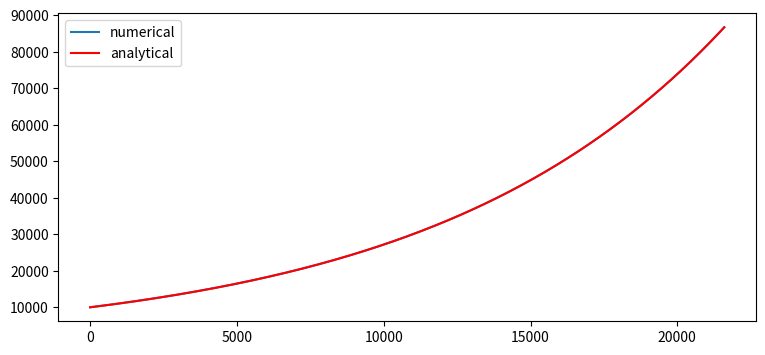
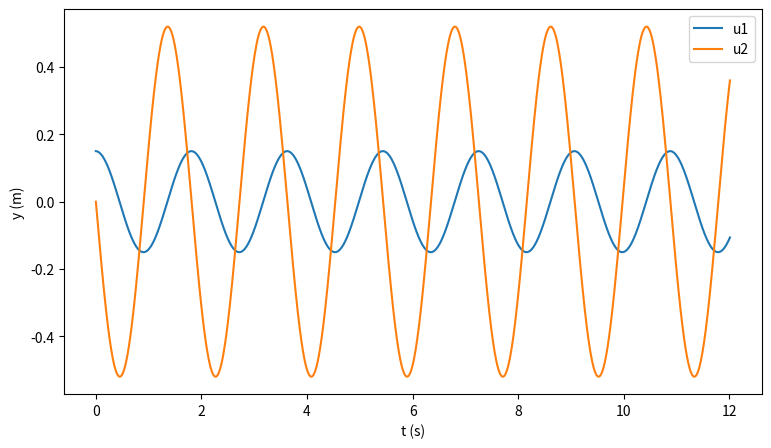

These figures' Python source, in order:
#!/usr/bin/env python
# coding: utf-8

# # Simulating solutions to differential equations

# ## Recap
# 
# Does the knowledge ever stop? (No.) Allow me to remind you of our amazing toolbox of science-relevant PHY 220 computation competencies:
# - basic mathematical operations, comparison operators
# - iteration and recursion with loop control structures `for` and `while`
# - keeping track of variables outside of loops (i.e., counting and summing)
# - function definition and using functions *inside* of loops
# - conditionals with `if`, `else`, and `elif`
# - types: `int`, `float`, `string`, `bool`
# - containers such as `list` and `dict`
# - randm number generation
# - accessing and iterating over elements in lists and dicts
# - file I/O
# - basic (and semi-advanced) data visualization: histograms, scatter plots, higher-dimensions in 2-d
# - fitting models to data and extracting results (with uncertainties)
# - text analysis, asking questions with unstructured data
# - DEBUGGING!
# 
# **Wow**, that's a LOT of stuff.  Holy moly, are these skills marketable!
# 
# ***
# 
# ## Motivation
# 
# In this lesson, we'll be studying the simulation of solutions to differential equations.  **Wait, no -- don't run out the door screaming!** This will be a gentle reminder/introduction to what differential equations are/do, and then we'll present a fairly general approach to simulating their solutions.  Why?  Well, check out:
# - [The Belousov-Zhabotinsky (BZ) chemical reaction](https://www.youtube.com/watch?v=o72GGxQqWt8) or [another video](https://www.youtube.com/watch?v=jRQAndvF4sM)
# - [Video-game physics engines](https://en.wikipedia.org/wiki/Physics_engine)!  [For example](https://www.youtube.com/watch?v=3jt__MP4IzE&ab_channel=RetroGame.Stream)
# - [Climate modeling based on Navier-Stokes equation](https://physicsworld.com/a/a-model-approach-to-climate-change/)
# 
# In a very real way, differential equations *are* our understanding of the *dynamic* natural world!

# ***
# 
# ## Ordinary Differential Equations
# 
# An **ordinary differential equation** (ODE) is an equation that relates a function of one variable, $f(x)$, to its derivatives, $f'(x)$, $f''(x)$, $f'''(x)$, ...
# 
# That's it! Thanks for stopping by!
# 
# Next section, please!
# 
# ***
# 
# ## ODEs by example
# 
# Ok, so the previous section wasn't that helpful.  The point that I want to make in this lesson is that differential equations arise very naturally in the analysis of physical, chemical, financial, biological, social, and many other types of systems.  Let's see what differential equations can do for us by examining a "simple" example.  Even if you've not worked with differential equations before, let alone taken a DE course, you should be able to follow with this notebook. We'll work with DEs as *algebraic* rather than *calculus* entities.
# 
# Let's consider the case of a colony of bacteria growing in a petri dish.  Assume that we know the initial conditions of our experiment: the number of bacteria $N_0$ at time $t=0$.  We want to do some analysis to determine a functional dependence of the number of bacteria on time, $N(t)$ -- the outcome of this analysis will be a **function**!  We know that in some amount of time $\Delta t$, the population grows by some *relative* rate, $\gamma$.  Let me write out what this means in an equation: 
# 
# \begin{equation}
# \Delta N = \gamma \; (\Delta t)\; N(t)
# \end{equation}
# 
# We call this a "difference equation" because it relates finite differences in the quantities $t$ and $N$.  This equation tells us how we expect $N$, the number of bacteria to change in any given time interval $\Delta t$: $\Delta N$ is proportional to the rate $\gamma$, the amount of time elapsed $\Delta t$, and the current number of bacteria $N(t)$.
# 
# Please think about these dependencies for a moment.  The change in $N$ depends on how long we wait, how fast the bacteria reproduce, and **how many bacteria** there are.  The latter of these is the interesting one -- a larger population will increase more!
# 
# Let's rearrange our difference equation a bit:
# 
# \begin{equation}
# \frac{\Delta N}{\Delta t} = \gamma N(t)
# \end{equation}
# 
# OK, looking interesting.  Now, what happens to the difference equation if we consider $\Delta t$ to be short?  You know, like infinitesimal?  A slight change in notation, $\Delta t \rightarrow dt$ and $\Delta N \rightarrow dN$ yields
# 
# \begin{equation}
# \frac{dN(t)}{dt} = \gamma N(t)
# \end{equation}
# 
# Wow, that's one of those differential equations things!  This is an equation that relates the first-order time derivative of $N(t)$ to the function itself!  Solving this differential equation means finding a function $N(t)$ that satisfies the equation.  In words, this DE tells us that $N(t)$ is a function that is equal to $1/\gamma$ of its derivative.
# 
# Thinking for a few moments yields the solution $N(t) = ae^{\gamma t}$, where $a$ is some constant.  Exponential growth!  To match the initial conditions, we would set $a = N_0$.  So, the solution to this DE that also satisfies the initial conditions is 
# 
# \begin{equation}
# N(t) = N_0 e^{\gamma t}
# \end{equation}
# 
# If you're interested in techniques for solving differential equations (other than just magically thinking up a solution) consider taking a course in Mathematical Physics, or Differential Equations offered by your friendly local Mathematics Department.

# ***
# 
# ## ODEs, again
# 
# **So**, what is a differential equation?  It's an equation that relates a function to its derivatives.  What is the **solution to a differential equation**?  It's a function!  In the example above, our solution is the *function* $N(t)$.  When we have this solution, we can know the behavior of the system at all future times.  In this example and many other situations, the differential equation arises naturally from the properties of a system.
# 
# ***
# 
# ## Solving ODEs numerically
# 
# The above example was an easy one.  Very rarely does an interesting physical system present a differential equation with a "nice" solution.  In many branches of science, we have to rely on computers to *simulate* the behavior of a system from the differential equation that describes it.
# 
# Let's return to the exponential growth example from above.  Recall the difference equation:
# 
# \begin{equation}
# \Delta N = \gamma N(t) \times (\Delta t)
# \end{equation}
# 
# To "solve" for $N(t)$ numercially, we wish to predict the value of $N(t)$ at all future times.  We'll do this incrementally.  Let's put some numbers into our system.  Let our growth constant $\gamma = 10^{-4}$ s$^{-1}$ and $N(t = 0) = N_0 = 10^4$.
# 
# If we choose a small value for $\Delta t$, we can *approximate* the value of $N$ at $t = 0 + \Delta t$ using the difference equation:
# 
# \begin{equation}
# N(0 + \Delta t) = \gamma N(0) (\Delta t)
# \end{equation}
# 
# In fact, we can generalize this relationship to calculate $N$ at any $t+\Delta t$ from $N$ at $t$:
# 
# \begin{equation}
# N(t + \Delta t) = \gamma N(t) (\Delta t)
# \end{equation}
# 
# Well, heck!  This just sounds like recursion!  Let's choose $\Delta t = 10^{-1}$ s and code this process to approximate the value of $N(t)$ for a total of 6 hours.  In the code below, I'm going to use `dt` as the variable shorthand for $\Delta t$.

# In[1]:


gamma = 1e-4
t = 0
tf = 6 * 60 * 60
n0 = 1e4
n = n0
dt = 1e-1

t_vals, n_vals = [], []
t_vals.append(t)
n_vals.append(n)

while t < tf:
    dn = gamma * n * dt
    n = n + dn
    t = t + dt
    t_vals.append(t)
    n_vals.append(n)


# And let's check our handy work by graphing the values of $N$ vs $t$ along with the theoretical (analytical) solution!

# In[2]:


import matplotlib.pyplot as plt
import numpy as np

t_vals = np.array(t_vals)
n_vals = np.array(n_vals)

def theo_solution(t):
    return n0 * np.exp(gamma * t)

theo_n_vals = theo_solution(t_vals)

fig = plt.figure(figsize=(9,4))
plt.plot(t_vals, n_vals, label='numerical')
plt.plot(t_vals, theo_n_vals, '-r', label='analytical')
plt.legend()
plt.show()


# Now, if it looks to you like there's only one set of data points plotted above... that's because the theoretical/analytical solution is RIGHT ON TOP of the numerical solution!  Yeah, baby!
# 
# Having a numerical solution isn't as satisfying as having the **functional form** of an analytical solution.  However, it is CRITICALLY important to state that there very simple systems for which no analytical solution is possible, and we must resort to numerical solution to predict the future.  If this makes you uncomfortable, you're in good company.

# ***
# 
# #### Warm up: Completely context-free example
# 
# Let's simulate the solution to the following first-order ordinary differential equation:
# 
# \begin{equation}
# \frac{df}{dt} = -(0.1) f^2 + 0.5 f + 0.2
# \end{equation}
# 
# Use $\Delta t = 10^{-3}$ and $f(0) = 0$ as an initial condition.  Simulate between $t = 0$ and $t = 20$ s.

# In[3]:


## warm-up code goes here


# ***
# 
# #### Warm up: Rumor spread through a population
# 
# Let $f(t)$ be the fraction of a population that have heard a rumor as a function of time.  A simple model for how this rumor (or a meme, or a virus, *etc.*) spreads through the population is that the rate of spread is proportional to the product of the fraction of people who have heard the rumor and the fraction of people who have not heard the rumor.  [Think about this for a minute!]  Mathematically, we write this as
# 
# \begin{equation}
# \frac{df}{dt} = \beta f (1-f) 
# \end{equation}
# 
# where $\beta$ is the proportionality/transmission constant.  In this model, $\beta$ essentially quantifies how transmissable (or "juicy") the rumor/meme/virus is.
# 
# This is a hard one to solve!  Yowza.  But we can simulate the solution quite easily.  Assume that at $t = 0$, $f = 0.25$ and $\beta = 0.01$.  Simulate the spread until $f = 0.90$.  

# In[4]:


## warm-up code goes here


# Congratulations!  You're now a theoretical epidemiologist (kinda).
# 
# ***
# 
# #### Does this look familiar?
# 
# If you've attended this class in the past, you might notice similarities between the code above for simulating ODE solutions and the stuff we did in Lesson 1 with numerical integration.  SURPRISE -- they're basically the same thing, especially for first-order ODEs.  That means that all of the same considerations from Lesson 1 (choosing the correct integration step size, *etc*.) apply here.

# ***
# 
# ## Higher-order ODEs and the Euler Algorithm
# 
# Hey, have you heard of this thing Newton's Second Law?  It's pretty good at describing how the forces acting on an object influence its motion... you know, dynamics!  Recall that N2L looks like this:
# 
# \begin{equation}
# \displaystyle \sum \vec{F} = m\frac{d^2\vec{r}}{dt^2}
# \end{equation}
# 
# Just to remind you, N2L relates the forces acting on a particle (the left-hand side) to the motion of a particle.  In many systems, the forces that act on a particle depend on the position of the particle, meaning that the LHS of N2L will include $\vec{r}$.  The LHS might even include forces that depend on $\vec{v} = d\vec{r}/dt$.  BAM!  A second-order ODE which relates the second and first derivative(s) of position to the position.
# 
# Let's look at a more concrete example.  Consider a mass connected to a horizontal spring with spring constant $k$.  The mass can slide on a horizontal frictionless surface.  We'll establish a $y$-axis along the mass' direction of motion, with $y = 0$ at the mass' equilibrium point.  Applying N2L yields
# 
# \begin{equation}
# \displaystyle \sum F_y = -k y(t) = m \frac{d^2 y(t)}{dt^2} \longrightarrow \frac{d^2 y(t)}{dt^2} = -\frac{k}{m} y(t)
# \end{equation}
# 
# To solve this, we seek a position function $y(t)$ which satisfies this equality.  Perhaps you can guess or remember it?
# 
# If we try our previous simulation technique, though, we're stuck!  The ODE tells us the value of the *second* derivative of $y(t)$, but... how do we use this to find the *change* in $y$?!
# 
# There are actually many different approaches to this problem.  We will choose the easiest of these, the so-called Euler Algorithm.  The approach is to break the second-order ODE into *two* first-order ODEs by inventing two "new" quantities:
# 
# \begin{align}
#   u_1(t) &= y(t)\\
#   u_2(t) &= \frac{dy}{dt}
# \end{align}
# 
# We can then use our original ODE to write ODEs for $u_1$ and $u_2$:
# 
# \begin{align}
#   \frac{du_1}{dt} &= u_2 \\
#   \frac{du_2}{dt} &= -\frac{k}{m} u_1
# \end{align}
# 
# Splitting one DE into two DEs may seem like it {\em doubles} the complication of the system, but it actually provides a more straight-forward way to implement the calculation.
# We first turn these differential equations into difference equations:
# 
# \begin{eqnarray}
#   \frac{\Delta u_1}{\Delta t} = u_2 &\longrightarrow& \Delta u_1 = u_2 \Delta t\\
#   \frac{\Delta u_2}{\Delta t} = -\frac{k}{m} u_1 &\longrightarrow& \Delta u_2 = \left(-\frac{k}{m} u_1 \right)\Delta t
# \end{eqnarray}
# 
# If we are given the initial values of position, $y(0) = u_1(0)$, and velocity, $y'(0) = u_2(0)$, then we have everything we need to use the difference equations to calculate the changes in $u_1$ and $u_2$.
# 
# To be clear, the Euler Algorithm for a second-order ODE will be to do the following at each step in the simulation:
# 1. calculate $\Delta u_2$
# 1. update $u_2$ with $u_2 = u_2 + \Delta u_2$
# 1. calculate $\Delta u_1$
# 1. update $u_1$ with $u_1 = u_1 + \Delta u_1$
# 1. update $t$ with $t = t + \Delta t$
# 1. REPEAT
# 
# Super duper.
# To put this in physics lingo, we're going to calculate the acceleration, update the velocity, and update the position.
# 
# Let's try it!  We'll assume that $m = 1.0$, $k = 12.0$, $y(0) = 0.15$, and $y'(0) = 0.0$, all in SI units :^)   Let's simulate for $12.0$ seconds.

# In[5]:


y0 = 0.15
k = 12.0
m = 1.0
t = 0
tf = 12.0
dt = 0.01
u1 = y0
u2 = 0.0

t_vals, u1_vals, u2_vals = [t], [u1], [u2]

while t <= tf:
    du2 = - k / m * u1 * dt
    u2 = u2 + du2
    u2_vals.append(u2)
    du1 = u2 * dt
    u1 = u1 + du1
    u1_vals.append(u1)
    t = t + dt
    t_vals.append(t)
    
fig = plt.figure(figsize=(9,5))
plt.plot(t_vals, u1_vals, label='u1')
plt.plot(t_vals, u2_vals, label='u2')
plt.xlabel('t (s)')
plt.ylabel('y (m)')
plt.legend()
plt.show()


# Nice!  Oscillatory, simple harmonic motion!  
# 
# ***
# 
# What if we complicate the system by adding a drag force that is proportional to the object's velocity?  We could do this simply by modifying the original ODE:
# 
# \begin{equation}
#   \displaystyle \sum F_y = -k y - b \frac{dy}{dt} = m \frac{d^2 y}{dt^2}
# \end{equation}
# 
# This makes the ODE much harder to solve with pencil and paper, but our simulation is trivially easy to adapt.  So easy, in fact, that we'll do it in a warm-up problem...
# 
# #### Warm-up problem.  
# 
# Modify the simulation code above to include a drag force with drag coefficient $b = 0.6$.

# In[6]:


## warm-up code goes here!


# ***
# 
# It should be noted that this is only *one* way to simulate the solution to a second-order differential equation.
# The Euler algorithm/method relies on using the value of acceleration at $t$ to determine the velocity and position at time $t+\Delta t$.  This is an approximation based on a very simple understanding of how a derivative works.
# There are other (more sophisticaed) ways to do updating/simulations such as this, many of which give better performance for some physical systems -- if interested you can check out the Runge-Kutta method(s) or Leapfrog integration.
# 
# It would be difficult to overstate the power of this approach.  Differential equation simulation is used for everything from making Mario (the plumber) move realistically, to determining how fast a computer processor can run before overheating, to designing rocket engines.

# ***
# 
# ## Problems 
# 
# Your homework for next week is to complete three (3) of the following problems.
# 
# ### Regulars
# 
# 1. The population of a system experiences growth according to the following ODE
# \begin{equation}
#   \frac{dN}{dt} = \lambda N - \eta N \cos (t / 12) 
# \end{equation}
# where $\lambda = 0.002$ and $\eta = 0.0065$.  The system begins with $N(0) = 10^5$.  Graph the population of the system vs $t$ for $t \in [0, 200]$.  Determine how long it takes for the population to increase by a factor of 10.
# 1. A simple, single-loop DC circuit contains a capacitor with $C = 0.15$ $\mu$F, a resistor with $R = 120$ k$\Omega$, a $10$-V battery, and a switch.  At $t = 0$, the capacitor is uncharged and the switch is closed.  Applying Kirchoff's loop rule yields the following equation:
# \begin{equation} 
#   (10 \textrm{ V}) - IR - CQ = 0
# \end{equation}
# where $I$ is the current in the circuit and $Q$ is the charge on the capacitor.  You may recall that $dQ/dt = I$.  Write a simulation of $Q(t)$ and graph $Q(t)$ vs $t$ from $t = 0$ up to the time at which the voltage across the capacitor reaches $90\%$ of its maximum value.
# 1. A quesadilla ($m = 0.240$ kg) is dropped from an initial height of $100$ m.  As it falls, it experiences a vertical force described by 
# \begin{equation} 
#   \displaystyle \sum F_y = - mg - b y' 
# \end{equation}
# where the second term is a drag force with drag coefficient $b = 0.3$.
# How long does it take the quesadilla to reach the ground?
# What is its speed at the instant that it strikes the ground?
# 1. A pebble is dropped vertically into a pond such that its speed as it enters is $25.0$ m/s.  The force on the pebble once it enters the water is given by
# \begin{equation} 
#   \displaystyle \sum F_y = - mg + d (y')^2 
# \end{equation}
# where $d = 0.1$ is a drag coefficient.  Notice that the drag force for the liquid water has a different functional form than the drag force in the previous problem.
# Simulate the position of the pebble in the water and graph it as a function of time.  Approximate the pebble's terminal speed.
# 
# ### Meanies
# 
# 5. A 30-kg child falls from rest onto a trampoline from an initial height of 2.0 m.  The trampoline has an effective spring constant of 400 N/m.  Simultate the child's position as a function of time for 10 seconds.
# 5. At Willy Wonka's candy factory, a $5.0\times 10^4$-L tank initially contains $2.5\times 10^4$-L of a liquid mixture with a sugar concentration of $50\%$.  $2.0$ L of the fluid drains out of the tank per second.  More liquid with a $60\%$ sugar concentration is added to the tank at a rate of $3.4$ L/s.  Let $s(t)$ represent the amount of sugar in the tank as a function of time.  We can write the rate of change of $s$ as
# \begin{equation}
#   \frac{ds}{dt} = (\textrm{rate of sugar in}) - (\textrm{rate of sugar out}) 
# \end{equation}
# Simulate the solution to this differential equation and graph $s(t)$ vs $t$.  Determine the amount of sugar in tank when the is full.
# 5. Flappy Bird has a mass of $0.233$~kg.  She falls from rest from an initial height of $100$ m.  During her fall, she flaps her wings once every three seconds (*i.e.*, flap at 3 s, 6 s, 9 s, ...).  Each flap exerts an upward force of $4.0$ N for a duration of $0.50$ seconds.  Simulate FB's flight.  Does she eventually land on the ground?  If so, how long does her descent take?
# 5. A particle ($m = 1.0$ kg) moves along the $x$-axis under a force described by the following: 
# \begin{equation}
#     F_x(x)= 
# \begin{cases}
#     -10\textrm{ N} & \text{if } x\geq 1.0\textrm{ m}\\
#     0 & \text{if } |x| < 1.0\textrm{ m}\\
#     +20\textrm{ N} & \text{if } x\leq -1.0\textrm{ m}
# \end{cases}
# \end{equation}
# At $t = 0$ the particle has $x(0) = 0$ and $x'(0) = 14.2$ m/s.  Simulate the particle's motion for $t\in [0, 40]$ s.
# 5. Return to the rumor/virus-spread example from the warm-up problem above.  Using the model given and $f(t = 0) = 0.10$ and $\beta = 0.0002$, make a graph of the number of new cases per unit time versus time.  Hint: The warm-up problem graphs the *cumulative* cases versus time -- how is this related to the number of new cases per unit time?
# 
# ### Chemistry super-meanie
# 
# 10. A [multi-step reaction](http://www.idea.wsu.edu/ChemKinetics/mechanism.htm) involving 4 molecules ($A$, $X$, $Y$, $Z$) proceed by the following reactions:
# - Reactant $A$ rearranges to intermediate $X$ with rate $k_1$: $A\rightarrow X$
# - $X$ decomposes to intermediate $Y$ with rate $k_2$: $X\rightarrow Y$
# - $X$ decomposes to intermediate $Y$ with rate $k_2$: $X\rightarrow Y$
# - $Y$ catalyzes the rearrangement of $A$ to intermediate $X$ with rate $k_3$: $A + Y \rightarrow Y+X$
# - $Y$ decomposes to final product $Z$ with rate $k_4$: $Y\rightarrow Z$
# We consider the functions $a(t)$, $x(t)$, $y(t)$, and $z(t)$ to give the concentrations of each of these molecules as functions of time.
# This process is then modeled by 4 differential equations:
# \begin{eqnarray}
#   \frac{da}{dt} &=& -k_1 a - k_3 a y \\
#   \frac{dx}{dt} &=& k_1 a - k_2 x + k_3 a y \\
#   \frac{dy}{dt} &=& k_2 a - k_4 y \\
#   \frac{dz}{dt} &=& k_4 y
# \end{eqnarray}
# Using the values $k_1=1$, $k_2=0.5$, $k_3=0.1$, $k_4=0.1$, $a(0) = 1$, and $x(0)=y(0)=z(0)=0$, simulate the concentrations of the molecules until the system reaches a stable equilibrium.  Graph the four concentrations versus time on a single set of axes.
